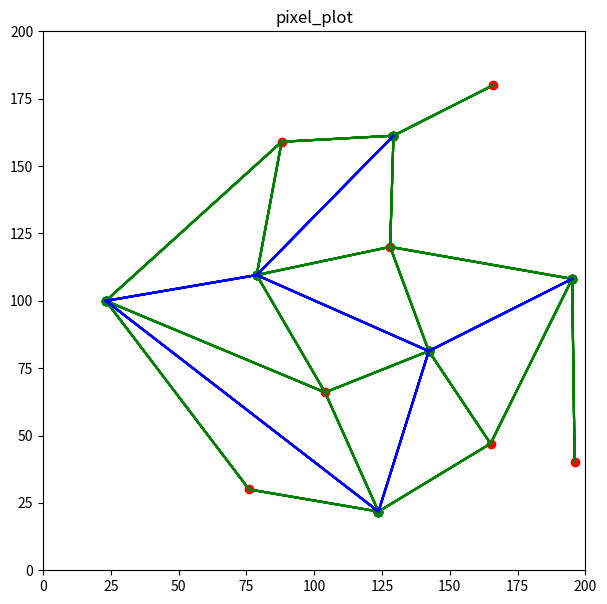

The script that saved this image:
from decimal import DivisionByZero
import matplotlib.pyplot as plt
import random
import math
from math import *

#                 width     height
defaultBounds = [[0, 200], [200, 0]]
#points = [(50, 50), (25, 25), (75, 75), (98, 70)]
#points = [(50, 50), (25, 20), (75, 75), (98, 70)]
#points = [(30, 40), (25, 60), (80, 97)]

#points = [[30, 30], [40, 40], [10, 50]]
#points = [[90,81],[48,121],[163,120],[83,23]]

#points = []
#for i in range(1, 8):
#      points.append([random.randint(0, 200), random.randint(0, 200)])  

#points = [[59, 55], [30, 88], [1, 93]] #[[186, 15], [162, 127], [25, 144]] this is pretty much just a bigger version of the first set
#points = [[186, 15], [162, 127], [25, 144]]
#points = [[19, 27], [131, 44], [38, 130]]
#points = [[57, 67], [21, 80], [79, 198]]
#points = [[17, 45], [62, 54], [152, 194]]

#points = [[71, 79], [167, 127], [178, 141]]#[[57, 67], [21, 80], [79, 198]]#[[17, 45], [62, 54], [152, 194]]#[[159, 66], [100, 166], [73, 197]]#[[71, 79], [167, 127], [178, 141]]
#points = [[159, 66], [100, 166], [73, 197]]

#points = [[106, 6], [88, 11], [9, 18], [2, 105], [20, 105], [115, 140], [52, 168]] #causes division by zero in getTimeAtX
#points = [[13, 23], [181, 40], [129, 55], [93, 100], [59, 127], [12, 160], [156, 163]] #---
points = [[76, 30], [196, 40], [165, 47], [104, 66], [128, 120], [88, 159], [166, 180]] #easy to see graph. In a previous, more broken version of the program, another line and intersection point near the one on the far right existed, which is necessary to correctly complete the graph

#points = [[194, 2], [94, 30], [11, 91], [88, 92], [57, 143], [43, 190], [6, 198]]
#points = [[12, 1], [97, 12], [168, 24], [98, 58], [182, 111], [102, 111], [72, 122]]


#		bottomleft, topleft, bottomright, topright
corners = [[0, 0], [0, 200], [200, 0], [200, 200]] #[ [defaultBounds[0][0], defaultBounds[1][1]], [defaultBounds[0][0], defaultBounds[0][1]], [defaultBounds[1][0], defaultBounds[1][1]], [defaultBounds[0][1], defaultBounds[1][0]] ]

cell = {}
#activeSites = []
#allVerts = []
removeVerts = []
finalCell = {}

plt.figure(figsize=(7, 7))
plt.ylim(defaultBounds[1][1], defaultBounds[1][0])
plt.xlim(defaultBounds[0][0], defaultBounds[0][1])
plt.title("pixel_plot")

def distance(x1, y1, x2, y2):
	return (((x1 - x2) ** 2) + ((y1 - y2) ** 2)) ** 0.5

def bubbleSort(arr): #Not used but a good template
     
    n = len(arr)
 
    # For loop to traverse through all 
    # element in an array
    for i in range(n):
        for j in range(0, n - i - 1):
             
            # Range of the array is from 0 to n-i-1
            # Swap the elements if the element found 
            #is greater than the adjacent element
            if arr[j] > arr[j + 1]:
                arr[j], arr[j + 1] = arr[j + 1], arr[j]

#https://www.geeksforgeeks.org/python-program-for-insertion-sort/
def insertionSort(arr): #Not used but a good template
    n = len(arr)  # Get the length of the array
      
    if n <= 1:
        return  # If the array has 0 or 1 element, it is already sorted, so return
 
    for i in range(1, n):  # Iterate over the array starting from the second element
        key = arr[i]  # Store the current element as the key to be inserted in the right position
        j = i-1
        while j >= 0 and key < arr[j]:  # Move elements greater than key one position ahead
            arr[j+1] = arr[j]  # Shift elements to the right
            j -= 1
        arr[j+1] = key  # Insert the key in the correct position

def distanceVertTargetSortShort(target, array): #good for small arrays #I don't know how to use this
    n = len(array)  # Get the length of the array
      
    if n <= 1:
        return  # If the array has 0 or 1 element, it is already sorted, so return
 
    for i in range(1, n):  # Iterate over the array starting from the second element
        key = array[i]  # Store the current element as the key to be inserted in the right position
        j = i-1
        while j >= 0 and key < array[j]:  # Move elements greater than key one position ahead
            array[j+1] = array[j]  # Shift elements to the right
            j -= 1
        array[j+1] = key  # Insert the key in the correct position
        
def distanceTargetSort(target, array):
    n = len(array)
 
    for i in range(n):
        for j in range(0, n - i - 1):
             
            # Range of the array is from 0 to n-i-1
            # Swap the elements if the element found 
            #is greater than the adjacent element
            dist1 = distance(target[0], target[1], array[j][0], array[j][1])
            dist2 = distance(target[0], target[1], array[j+1][0], array[j+1][1])
            
            if dist1 > dist2:
                array[j], array[j + 1] = array[j + 1], array[j]

def sortByY(array):
    n = len(array)
 
    for i in range(n):
        for j in range(0, n - i - 1):
             
            # Range of the array is from 0 to n-i-1
            # Swap the elements if the element found 
            #is greater than the adjacent element
            
            if array[j][1] > array[j + 1][1]:
                array[j], array[j + 1] = array[j + 1], array[j]
                
def find3Intersect(pt1, pt2, pt3): # division by zero happens with the points (50, 50) (25, 25) (75, 75)
    a, b, c, d, e, f = pt1[0], pt1[1], pt2[0], pt2[1], pt3[0], pt3[1]
    if (2 * ( ((a-e)*(b-d)) - ((a-c)*(b-f))) ) != 0:
        x = ( ( ((a**2) - (e**2))*(b-d) ) - ( ((a**2) - (c**2)) * (b-f) ) - ( (d-f)*(b-f)*(b-d) )) / (2 * ( ((a-e)*(b-d)) - ((a-c)*(b-f))) )
        #print("a",x)        
        return x
    else: # i need to have it return the midpoint between the site and nearest site if there is division by zero, because that means that the two lines are parallel and the farther site will not be valid
        #print(( ( ((a**2) - (e**2))*(b-d) ) - ( ((a**2) - (c**2)) * (b-f) ) - ( (d-f)*(b-f)*(b-d) )), (2 * ( ((a-e)*(b-d)) - ((a-c)*(b-f))) ))
        #print(f"({a}, {b}) ({c}, {d}) ({e}, {f})")
        #print(a-e, b-d, a-c, b-f)
        #print("b",(a - c)/2)                      
        #return (a - c)/2   #returning (a-c)/2 or 0 doesn't seem to make a difference
        #return 0
        return defaultBounds[0][0] - 5       

def find2IntersectAtTime(pt1, pt2, t):
    a, b, c, d, = pt1[0], pt1[1], pt2[0], pt2[1]
    n = (2 * ((-1 * c * b) + (c * t) + (a * d) - (a * t))) / (b-d)
    m = (-1 * (b-t) * (d-t)) + (( (c**2) * (b-t) ) + ( (a**2) * (d-t) )) / (b-d)
    x = ((-1 * n) - ( (n**2) - (4 * m))**0.5) / 2
    return x                

def getTimeAtX(pt1, pt2, pt3, x):
    try:    
        a, b, c, d, e, f = pt1[0], pt1[1], pt2[0], pt2[1], pt3[0], pt3[1]
        j = b-d
        k = -( (a**2) + (b**2) ) + (c**2) + (d**2) + (2 * x * (a-c))
        L = f*( (a**2) - (c**2) + (b**2) - (d**2) - (2 * x * (a-c)) ) - (( ((x-e)**2) + (f**2) )*(b-d))
        t = ((-1 * k) - ( (k**2) - (4 * j * L))**0.5) / (2 * j)
        return t        
    except ZeroDivisionError:
        print(f"zero division error in getTimeAtX with {pt1} {pt2} {pt3} x={x} j={j} k={k} L={L}")        
        return defaultBounds[1][1] -5            
    

def getYAtTimeAndX(pt1, t, x):
    a, b = pt1[0], pt1[1]
    y = (((x-a)**2) / (2 * (b-t))) + (0.5 * (b+t))
    return y   

def yAtX(pt1, pt2, x):
    a, b, c, d, = pt1[0], pt1[1], pt2[0], pt2[1]
    y = ((c-a) / (b-d)) * (x - ( (a+c)/2) ) + ((b+d)/2)
    return y
    
def xAtY(pt1, pt2, y):
    a, b, c, d, = pt1[0], pt1[1], pt2[0], pt2[1]
    x = ( (2 * y * (d-b)) - ((d**2) - (b**2)) + ((a**2) - (c**2)) ) / (2 * (a-c))
    return x

def tAtXandY(pt1, pt2, x, y):   
    a, b, c, d, = pt1[0], pt1[1], pt2[0], pt2[1]
    t = ((2 * y) + (( (4 * (y**2)) + 4*( ((x-a)**2) - (2 * y * b) + (b**2 ) ) ) ** 0.5)) / 2
    return t    

sortByY(points)
print(points)

for point in points:
    finalCell.update({f"{str(point).replace(', ', '_')}" : {"site":point, "vertices":[]}})    

#print(f"finalCell:{finalCell}")

for site1 in points:
    for site2 in points:
        if site1 != site2: 
            #boundVerts = [] #this stuff with bounds doesn't seem to change anything
            
            #boundLy = yAtX(site1, site2, defaultBounds[0][0])
            #boundLt = tAtXandY(site1, site2, defaultBounds[0][0], boundLy)
            #boundRy = yAtX(site1, site2, defaultBounds[0][1])
            #boundRt = tAtXandY(site1, site2, defaultBounds[0][1], boundRy)

            #boundTx = xAtY(site1, site2, defaultBounds[1][0])
            #boundTt = tAtXandY(site1, site2, boundTx, defaultBounds[1][0])
            #boundBx = xAtY(site1, site2, defaultBounds[1][1])
            #boundBt = tAtXandY(site1, site2, boundBx, defaultBounds[1][1])

            #if boundLt < defaultBounds[1][0] and boundLt > defaultBounds[1][1]:            
                #allVerts.append({"type":"leftBound", "time":boundLt, "at":[defaultBounds[0][0], boundLy]})
            #    boundVerts.append({"type":"leftBound", "time":boundLt, "at":[defaultBounds[0][0], boundLy]})
            #if boundRt < defaultBounds[1][0] and boundRt > defaultBounds[1][1]:
                #allVerts.append({"type":"rightBound", "time":boundRt, "at":[defaultBounds[0][1], boundRy]})
            #    boundVerts.append({"type":"rightBound", "time":boundRt, "at":[defaultBounds[0][1], boundRy]})
            #if boundTt < defaultBounds[1][0] and boundTt > defaultBounds[1][1]:
                #allVerts.append({"type":"topBound", "time":boundTt, "at":[boundTx, defaultBounds[1][0]]})
            #    boundVerts.append({"type":"topBound", "time":boundTt, "at":[boundTx, defaultBounds[1][0]]})
            #if boundBt < defaultBounds[1][0] and boundBt > defaultBounds[1][1]:                                
                #allVerts.append({"type":"bottomBound", "time":boundBt, "at":[boundBx, defaultBounds[1][1]]})
            #    boundVerts.append({"type":"bottomBound", "time":boundBt, "at":[boundBx, defaultBounds[1][1]]})
               
            #print(boundVerts)
            #allVerts.extend([{"type":"leftBound", "time":boundLt, "at":[defaultBounds[0][0], boundLy]}, {"type":"rightBound", "time":boundRt, "at":[defaultBounds[0][1], boundRy]}, 
            #                 {"type":"topBound", "time":boundTt, "at":[boundTx, defaultBounds[1][0]]}, {"type":"bottomBound", "time":boundBt, "at":[boundBx, defaultBounds[1][1]]}])                                  
                        
            for site3 in points:
                if site3 != site2 and site3 != site1:
                    sites = [site1, site2, site3]
                    sortByY(sites)                    
                    
                    #x = find3Intersect(site1, site2, site3) # the order of the points put in matters (?)
                    #t = getTimeAtX(site1, site2, site3, x) # the order of the points put in matters
                    #y = getYAtTimeAndX(site1, t, x)

                    x = find3Intersect(sites[0], sites[1], sites[2])
                    t = getTimeAtX(sites[0], sites[1], sites[2], x)
                    y = getYAtTimeAndX(sites[0], t, x)                                        
                    
                    #print(f"-- ({site1[0]}, {site1[1]}) ({site2[0]}, {site2[1]}) ({site3[0]}, {site3[1]}) time: {t} at ({x}, {y})")
                    if site1 == [72, 122] or site1 == [182, 111] or site2 == [72, 122] or site2 == [182, 111] or site3 == [72, 122] or site3 == [182, 111]:                                                                    
                        print(f"    ({site1[0]}, {site1[1]}) ({site2[0]}, {site2[1]}) ({site3[0]}, {site3[1]}) time: {t} at ({x}, {y})")                    
                    #if t > defaultBounds[1][1] and t < defaultBounds[1][0] and t < boundLt: #having the t < boundLt fixes some issues but seems like it will cause some later on
                    #if t > defaultBounds[1][1] and t < defaultBounds[1][0] and x >= defaultBounds[0][0] and x <= defaultBounds[0][1]:
                    #if t > points[0][1] and t < defaultBounds[1][0] and x >= defaultBounds[0][0] and x <= defaultBounds[0][1] and y >= defaultBounds[1][1] and y <= defaultBounds[1][0]:                    
                    #print(site1, points[0][1])
                    #if t > points[0][1] and x >= defaultBounds[0][0] and x <= defaultBounds[0][1] and y >= defaultBounds[1][1] and y <= defaultBounds[1][0]:
                    if t > site1[1] and t > site2[1] and t > site3[1] and x >= defaultBounds[0][0] and x <= defaultBounds[0][1] and y >= defaultBounds[1][1] and y <= defaultBounds[1][0]:                    
                        if site1 == [72, 122] or site1 == [182, 111]:                                                                    
                            print(f"({site1[0]}, {site1[1]}) ({site2[0]}, {site2[1]}) ({site3[0]}, {site3[1]}) time: {t} at ({x}, {y})")
        
                        if f"{str(site1).replace(', ', '_')}" in cell:
                            cell[f"{str(site1).replace(', ', '_')}"].append({"point1":site1, "point2":site2, "point3":site3, "time":float("%.10f" % t), "at":[float("%.10f" % x), float("%.10f" % y)]})
                        else:                            
                            cell.update({f"{str(site1).replace(', ', '_')}" : [{"point1":site1, "point2":site2, "point3":site3, "time":float("%.10f" % t), "at":[float("%.10f" % x), float("%.10f" % y)]}]})
                        #cell[f"{str(site1).replace(', ', '_')}"].append({"point1":site1, "point2":site2, "point3":site3, "time":t, "at":[x, y]})                                        
                                                                            
#print(allVerts)

#activeSites.extend([points[0], points[1]])
#activeSites.append(points[0])
#for i in range(2, points.__len__()):
#    activeSites.append(points[i])
#    for site1 in activeSites:
#        for site2 in activeSites:
#            if site2 != site1:
#                for site3 in activeSites:
#                    if site3 != site2 and site3 != site1:
                                                                                                            
#    print(activeSites)    
        

#for site in points:
#    for point2 in points:
#        if point2 != site:        
#            for point3 in points:   
#                if point3 != site and point3 != point2: #this system somehow gets one correct point, tho it has an incorrect point at several different times
#                    # the point found at time=13.6624 is in the correct location but was found in an incorrect way as the sweepline had not reached any sites yet, let alone one that could produce that normally
#                    #   (the point was produced by 3 of the parabolas opening upwards (since the sweepline was below them), so it was formed correctly but not under the correct circumstances)
#                    # the point found at time=75.009121 is the result of 3 parabolas intersecting when one of them should have been cut off by a circle event                    
#                    x = find3Intersect(site, point2, point3)
#                    t = getTimeAtX(site, point2, point3, x)
#                    y = getYAtTime(site, t, x)
#                    if t > defaultBounds[1][1] and t < defaultBounds[1][0]: #this somehow worked better
#                    #if t > points[0][1] and t < defaultBounds[1][0]:                    
#                        print(f"({site[0]}, {site[1]}) ({point2[0]}, {point2[1]}) ({point3[0]}, {point3[1]}) time: {t} at ({x}, {y})")
#                        cell.update({f"{str(site).replace(', ', '_')}" : {"point1":site, "point2":point2, "point3":point3, "time":t, "at":[x, y]}})

for site1 in cell:
    #for others in points:
     for entry in cell[site1]:
#        if cell[site1]["point1"] != others and cell[site1]["point2"] != others and cell[site1]["point3"] != others:
#            #print(cell[site1]["time"], cell[site1]["at"])
#            otherPointY = getYAtTimeAndX(others, cell[site1]["time"], cell[site1]["at"][0])
#            #print(otherPointY)
#            if otherPointY > cell[site1]["at"][1]:
#                removeVerts.append(site1)
#                #print(f"remove {site1}")                                                                                         
        #for entry in cell[site1]:
         for others in points:            
            #if entry["point1"] != others and entry["point2"] != others and entry["point3"] != others:
            if entry["point1"] != others and entry["point2"] != others and entry["point3"] != others and others[1] < entry["time"]:
                                                
                #print(cell[site1]["time"], cell[site1]["at"])
                otherPointY = getYAtTimeAndX(others, entry["time"], entry["at"][0])
                #print(otherPointY)
                #if entry["at"][1] > 120 and entry["at"][1] < 130:                
                #    print(others, otherPointY, entry["at"], entry["time"])
                #print("test", otherPointY, entry["at"][1], entry)
                #if otherPointY < defaultBounds[1][0]:                                
                #    if otherPointY > entry["at"][1]:                                        
                #        removeVerts.append([site1, entry])
                #        #print(f"remove {site1} {entry}")
                if otherPointY > entry["at"][1]:
                    #if entry["point1"] == [12, 160] or entry["point2"] == [12, 160] or entry["point3"] == [12, 160]:                    
                    #    print("   ", others, otherPointY, entry["at"], entry["time"])
                    #print("   ", others, otherPointY, entry["at"], entry["time"])                    
                    #print(entry)
                    #print(site1)                                        
                    removeVerts.append([site1, entry])
                    #print(f"remove {site1} {entry}")

if removeVerts.__len__() > 0:
    #for vert in removeVerts:
    #    del cell[vert]
    for site, vert in removeVerts:
                
        try:
            #if 120 < cell[site][cell[site].index(vert)]["at"][1] < 130:           
            #    print("removing", cell[site][cell[site].index(vert)])
            print("removing", cell[site][cell[site].index(vert)])                    
            del cell[site][cell[site].index(vert)]
        except Exception:
            pass                                            

usedPoints = []
for entry in cell:
    for vert in cell[entry]:    
        #if cell[entry]["point1"] not in usedPoints:
        #    usedPoints.append(cell[entry]["point1"])
        #if cell[entry]["point2"] not in usedPoints:
        #    usedPoints.append(cell[entry]["point2"])
        #if cell[entry]["point3"] not in usedPoints:
        #    usedPoints.append(cell[entry]["point3"])
        
        if vert["point1"] not in usedPoints:
            usedPoints.append(vert["point1"])
        if vert["point2"] not in usedPoints:
            usedPoints.append(vert["point2"])
        if vert["point3"] not in usedPoints:
            usedPoints.append(vert["point3"])                                                    

#print(usedPoints)                

for i in range(points.__len__()):   
    point = points[i]    
    if point not in usedPoints:
        boundVerts = []
        relative = points.copy()
        distanceTargetSort(point, relative)
        
        #site2 = 0        
        #print("a")
        #if i + 1 == points.__len__():
        #    site2 = points[i-1]
        #else:         
        #    site2 = points[i+1]
        site2 = relative[1]
        
        
        #print(point, site2)
        boundLy = yAtX(point, site2, defaultBounds[0][0])
        boundLt = tAtXandY(point, site2, defaultBounds[0][0], boundLy)
        boundRy = yAtX(point, site2, defaultBounds[0][1])
        boundRt = tAtXandY(point, site2, defaultBounds[0][1], boundRy)

        boundTx = xAtY(point, site2, defaultBounds[1][0])
        boundTt = tAtXandY(point, site2, boundTx, defaultBounds[1][0])
        boundBx = xAtY(point, site2, defaultBounds[1][1])
        boundBt = tAtXandY(point, site2, boundBx, defaultBounds[1][1])

        pts = [[defaultBounds[0][0], boundLy], [defaultBounds[0][1], boundRy], [boundTx, defaultBounds[1][0]], [boundBx, defaultBounds[1][1]]]                
        #print(pts)
        distanceTargetSort(point, pts)       
        #print(pts)
        #print(f"{str(point).replace(', ', '_')}")        
        #finalCell.update({f"{str(point).replace(', ', '_')}":{"site":point, "vertices":[ #I should add onto this list so that the list of verticies will also include the corner
        #    [pts[0], pts[1]]
        #    ]}})
        #finalCell[f"{str(point).replace(', ', '_')}"]["vertices"].append([pts[0], pts[1]])
        if not f"{str(point).replace(', ', '_')}" in finalCell:        
            finalCell.update({f"{str(point).replace(', ', '_')}":{"site":point, "vertices":[ #I should add onto this list so that the list of verticies will also include the corner
            [pts[0], pts[1]]
            ]}})
        #relative = points.copy()
        #distanceTargetSort(point, points)
        #distanceTargetSort(point, relative)        
        #print(f"relative:{relative}")
        #if f"{str(relative[1]).replace(', ', '_')}" in finalCell:
        #    finalCell[f"{str(relative[1]).replace(', ', '_')}"]["vertices"].append([pts[0], pts[1]])
        #else:
        #    finalCell.update({f"{str(relative[1]).replace(', ', '_')}":{"site":relative[1], "vertices":[
        #    [pts[0], pts[1]]
        #    ]}})                                          
        finalCell[f"{str(relative[1]).replace(', ', '_')}"]["vertices"].append([pts[0], pts[1]])

#print(cell)
                

def slope(pt1, pt2):
    return (pt1[1] - pt2[1]) / (pt1[0] - pt2[0])

def midPoint(pt1, pt2):
    return [ (pt1[0] + pt2[0]) / 2,  (pt1[1] + pt2[1]) / 2]        

def rotate(pt, origin, amount):
    x = ((pt[0] - origin[0]) * math.cos(amount)) - ((pt[1] - origin[1]) * math.sin(amount))
    y = ((pt[1] - origin[1]) * math.cos(amount)) + ((pt[0] - origin[0]) * math.sin(amount))
    x += origin[0]
    y += origin[1]        
    return [x, y]           

for site in cell:
    continue 
    for entry in cell[site]:    
        point1 = entry["point1"]
        point2 = entry["point2"]
        point3 = entry["point3"]

        temp = [point1, point2, point3]
        sortByY(temp)

        x = xAtY(temp[0], temp[1], defaultBounds[1][1]) #works for a majority of cases, broken by [[59, 55], [30, 88], [1, 93]] and [[21, 12], [27, 43], [174, 79]]
        plt.plot([x, entry["at"][0]], [0, entry["at"][1]], "m")

        #x = xAtY(temp[1], temp[2], defaultBounds[1][1])
        #plt.plot([x, entry["at"][0]], [0, entry["at"][1]], "m")        

        #x = xAtY(temp[0], temp[2], defaultBounds[1][1]) #works for several cases, but not all
        #plt.plot([x, entry["at"][0]], [0, entry["at"][1]], "m") 
        
        #x = xAtY(temp[0], temp[2], defaultBounds[1][0]) #works for several cases, but not all
        #plt.plot([x, entry["at"][0]], [200, entry["at"][1]], "c") 

        x = xAtY(temp[1], temp[2], defaultBounds[1][0])
        plt.plot([x, entry["at"][0]], [200, entry["at"][1]], "c")        

        

        start1x = find2IntersectAtTime(temp[0], temp[1], temp[1][1])
        start2x = find2IntersectAtTime(temp[0], temp[2], temp[2][1])
        start3x = find2IntersectAtTime(temp[1], temp[2], temp[2][1])
        
        start1y = yAtX(temp[0], temp[1], start1x)
        start2y = yAtX(temp[0], temp[2], start2x)
        start3y = yAtX(temp[1], temp[2], start3x)

        plt.plot([start1x, start2x, start3x], [start1y, start2y, start3y], "yo")
        plt.plot([temp[0][0], start1x, temp[1][0]], [temp[0][1], start1y, temp[1][1]], "y")
        plt.plot([temp[0][0], start2x, temp[2][0]], [temp[0][1], start2y, temp[2][1]], "y")
        plt.plot([temp[1][0], start3x, temp[2][0]], [temp[1][1], start3y, temp[2][1]], "y")

        slope1 = slope(entry["at"], [start1x, start1y])

        #x = (0 - start1y + (slope1 * start1x)) / slope1
        #plt.plot([x, entry["at"][0]], [0, entry["at"][1]], "k") 
        
        #x = (0 - start1y + (slope1 * start1x)) / slope1
        plt.plot([start1x, entry["at"][0]], [start1y, entry["at"][1]], "k")


        angle1 = math.atan(distance(entry["at"][0], entry["at"][1], temp[1][0], temp[1][1])/distance(entry["at"][0], entry["at"][1], temp[0][0], temp[0][1]))
        newPoint = rotate(temp[0], entry["at"], angle1)
        print(temp[0], angle1)                

        plt.plot([newPoint[0], entry["at"][0]], [newPoint[1], entry["at"][1]], "r")
           
        
        continue        

        #x = xAtY(temp[0], temp[1], defaultBounds[1][1])
        #plt.plot([x, entry["at"][0]], [0, entry["at"][1]], "m")

        mid1 = midPoint(temp[0], temp[1])
        mid2 = midPoint(temp[0], temp[2])
        mid3 = midPoint(temp[1], temp[2])

        slope1 = slope(mid1, [start1x, start1y])
        slope2 = slope(mid2, [start2x, start2y])
        slope3 = slope(mid3, [start3x, start3y])

        dist1i = distance(mid1[0], mid1[1], entry["at"][0], entry["at"][1])
        dist1s = distance(mid1[0], mid1[1], start1x, start1y)

        if dist1i < dist1s:
            if slope1 < 0:
                x = xAtY(temp[0], temp[1], defaultBounds[1][1])
                plt.plot([x, entry["at"][0]], [0, entry["at"][1]], "m")
            else:                                                                                                                                                                                             
                x = xAtY(temp[0], temp[1], defaultBounds[1][0])
                plt.plot([x, entry["at"][0]], [0, entry["at"][1]], "m")


#print(finalCell)

for site in cell:
        
    for entry in cell[site]:
        at = entry["at"]
        pt1 = entry["point1"]
        pt2 = entry["point2"]
        pt3 = entry["point3"]                           
        #f"{str(point).replace(', ', '_')}"
        print(pt1, pt2, pt3)
        try:
            site2 = cell[f"{str(pt2).replace(', ', '_')}"]
            for entry2 in site2:
                if entry2["point2"] == pt1 or entry2["point3"] == pt1:# or entry2["point2"] == pt3 or entry2["point3"] == pt3:
                    #finalCell[f"{str(pt2).replace(', ', '_')}"]["vertices"].append([entry["at"], entry2["at"]])
                    finalCell[site]["vertices"].append([entry["at"], entry2["at"]])
        except Exception as e:
            print(f"site2: {e} not in cell")                                

        #site3 = cell[f"{str(pt2).replace(', ', '_')}"]
        #print()
        #try:
        #    site3 = cell[f"{str(pt3).replace(', ', '_')}"]
        #    for entry3 in site3:
        #        if entry3["point2"] == pt1 or entry3["point3"] == pt1:# or entry2["point2"] == pt3 or entry2["point3"] == pt3:
                    #finalCell[f"{str(pt2).replace(', ', '_')}"]["vertices"].append([entry["at"], entry2["at"]])
        #            finalCell[site]["vertices"].append([entry["at"], entry3["at"]])
        #except Exception as e:
        #    print(f"site3: {e} not in cell")                                
                                                                                                         



for pt in points:
    plt.plot(pt[0], pt[1], "ro")

for site in cell:  
    #print(cell[site])
    #clr1, clr2, clr3 = random.random(), random.random(), random.random() 
    for entry in cell[site]:
        #if entry["at"][1] > 120 and entry["at"][1] < 130:       
        #    print(entry)
        print(entry)
        #print(site)                
        plt.plot(entry["at"][0], entry["at"][1], "go")#, color=(clr1, clr2, clr3))
        #plt.plot(cell[site]["at"][0], cell[site]["at"][1], color=(0.5, 0.5, 0.5))
        plt.plot([entry["point2"][0], entry["at"][0], entry["point3"][0], entry["at"][0], entry["point1"][0]], [entry["point2"][1], entry["at"][1], entry["point3"][1], entry["at"][1], entry["point1"][1]], "g") 
        #print(clr1, clr2, clr3)
    #plt.plot(cell[site]["at"][0], cell[site]["at"][1], "go")#, color=(clr1, clr2, clr3))
    #plt.plot(cell[site]["at"][0], cell[site]["at"][1], color=(0.5, 0.5, 0.5))
    #plt.plot([cell[site]["point2"][0], cell[site]["at"][0], cell[site]["point3"][0], cell[site]["at"][0], cell[site]["point1"][0]], [cell[site]["point2"][1], cell[site]["at"][1], cell[site]["point3"][1], cell[site]["at"][1], cell[site]["point1"][1]], "g") 
    #print(clr1, clr2, clr3)        
    
for cell in finalCell:
    for pairs in finalCell[cell]["vertices"]:    
        #plt.plot([finalCell[cell]["vertices"][pairs][0][0], finalCell[cell]["vertices"][pairs][1][0]], [finalCell[cell]["vertices"][pairs][0][1], finalCell[cell]["vertices"][pairs][1][1]], "bo")
        #plt.plot([pairs[0][0], pairs[1][0]], [pairs[0][1], pairs[1][1]], "bo")
        plt.plot([pairs[0][0], pairs[1][0]], [pairs[0][1], pairs[1][1]], "b")        
        #print(pairs[0][0], pairs[1][0], pairs[0][1], pairs[1][1])
        #x1 = [pairs[0][0], pairs[1][0]]
        #y1 = [pairs[0][1], pairs[1][1]]
        #plt.plot(x1, y1, "b")                        
        
plt.show()
